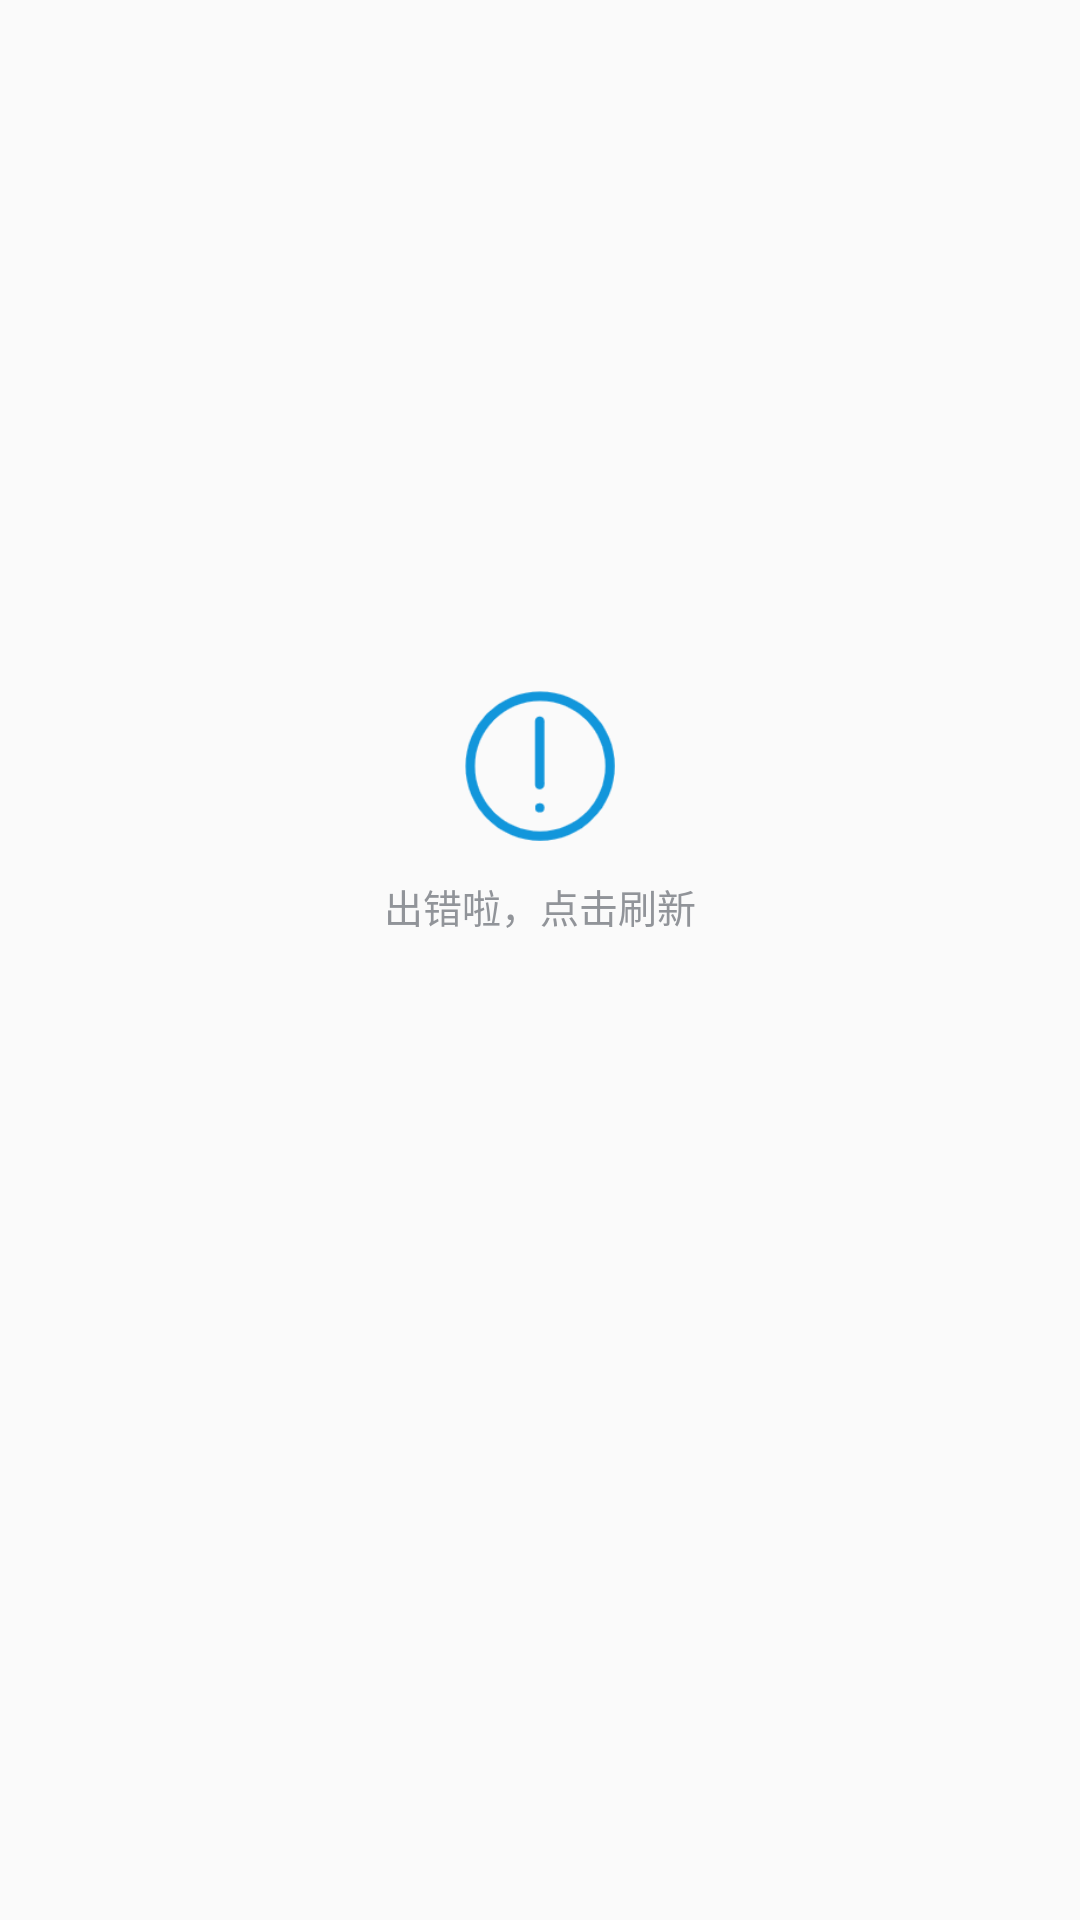

Here is an Android app screen rendered from its layout file. Give the layout XML and the strings, colors and styles it references.
<!-- AndroidManifest.xml: application theme AppTheme -->
<!-- res/layout/view_state_error.xml -->
<?xml version="1.0" encoding="utf-8"?>
<LinearLayout xmlns:android="http://schemas.android.com/apk/res/android"
    android:layout_width="match_parent"
    android:layout_height="match_parent"
    xmlns:tools="http://schemas.android.com/tools"
    xmlns:app="http://schemas.android.com/apk/res-auto"
    android:gravity="center"
    android:orientation="vertical">

    <LinearLayout
        android:layout_width="match_parent"
        android:layout_marginTop="-90dp"
        android:layout_height="wrap_content"
        android:gravity="center_horizontal"
        android:orientation="vertical">

        <ImageView
            android:id="@+id/uikit_error_icon"
            android:src="@drawable/ic_state_error"
            android:scaleType="fitXY"
            android:layout_width="@dimen/state_icon_size"
            android:layout_height="@dimen/state_icon_size" />

        <TextView
            android:id="@+id/uikit_sub_error_txt"
            android:layout_width="wrap_content"
            android:layout_height="wrap_content"
            android:layout_marginTop="12dp"
            android:layout_marginLeft="16dp"
            android:layout_marginRight="16dp"
            android:text="出错啦，点击刷新"
            android:textColor="#FF919499"
            android:textSize="13dp" />

        <TextView
            android:id="@+id/uikit_error_button"
            android:layout_width="128dp"
            android:layout_height="32dp"
            android:layout_marginTop="16dp"
            android:textColor="@color/colorAccent"
            android:gravity="center"
            android:textSize="12dp"
            android:text="刷新"
            tools:visibility="gone"
            android:visibility="gone"
            tools:ignore="MissingPrefix" />

    </LinearLayout>


</LinearLayout>
<!-- resources referenced by this layout -->
<resources>
  <color name="colorAccent">#D33D3C</color>
  <dimen name="state_icon_size">50dp</dimen>
  <!-- drawable ic_state_error: png bitmap (drawable-xhdpi, 5703 bytes) -->
  <style name="AppTheme" parent="Theme.AppCompat.Light.DarkActionBar">
          
          <item name="colorPrimary">@color/colorPrimary</item>
          <item name="colorPrimaryDark">@color/colorPrimaryDark</item>
          <item name="colorAccent">@color/colorAccent</item>
      </style>
  <color name="colorPrimary">#008577</color>
  <color name="colorPrimaryDark">#00574B</color>
</resources>
